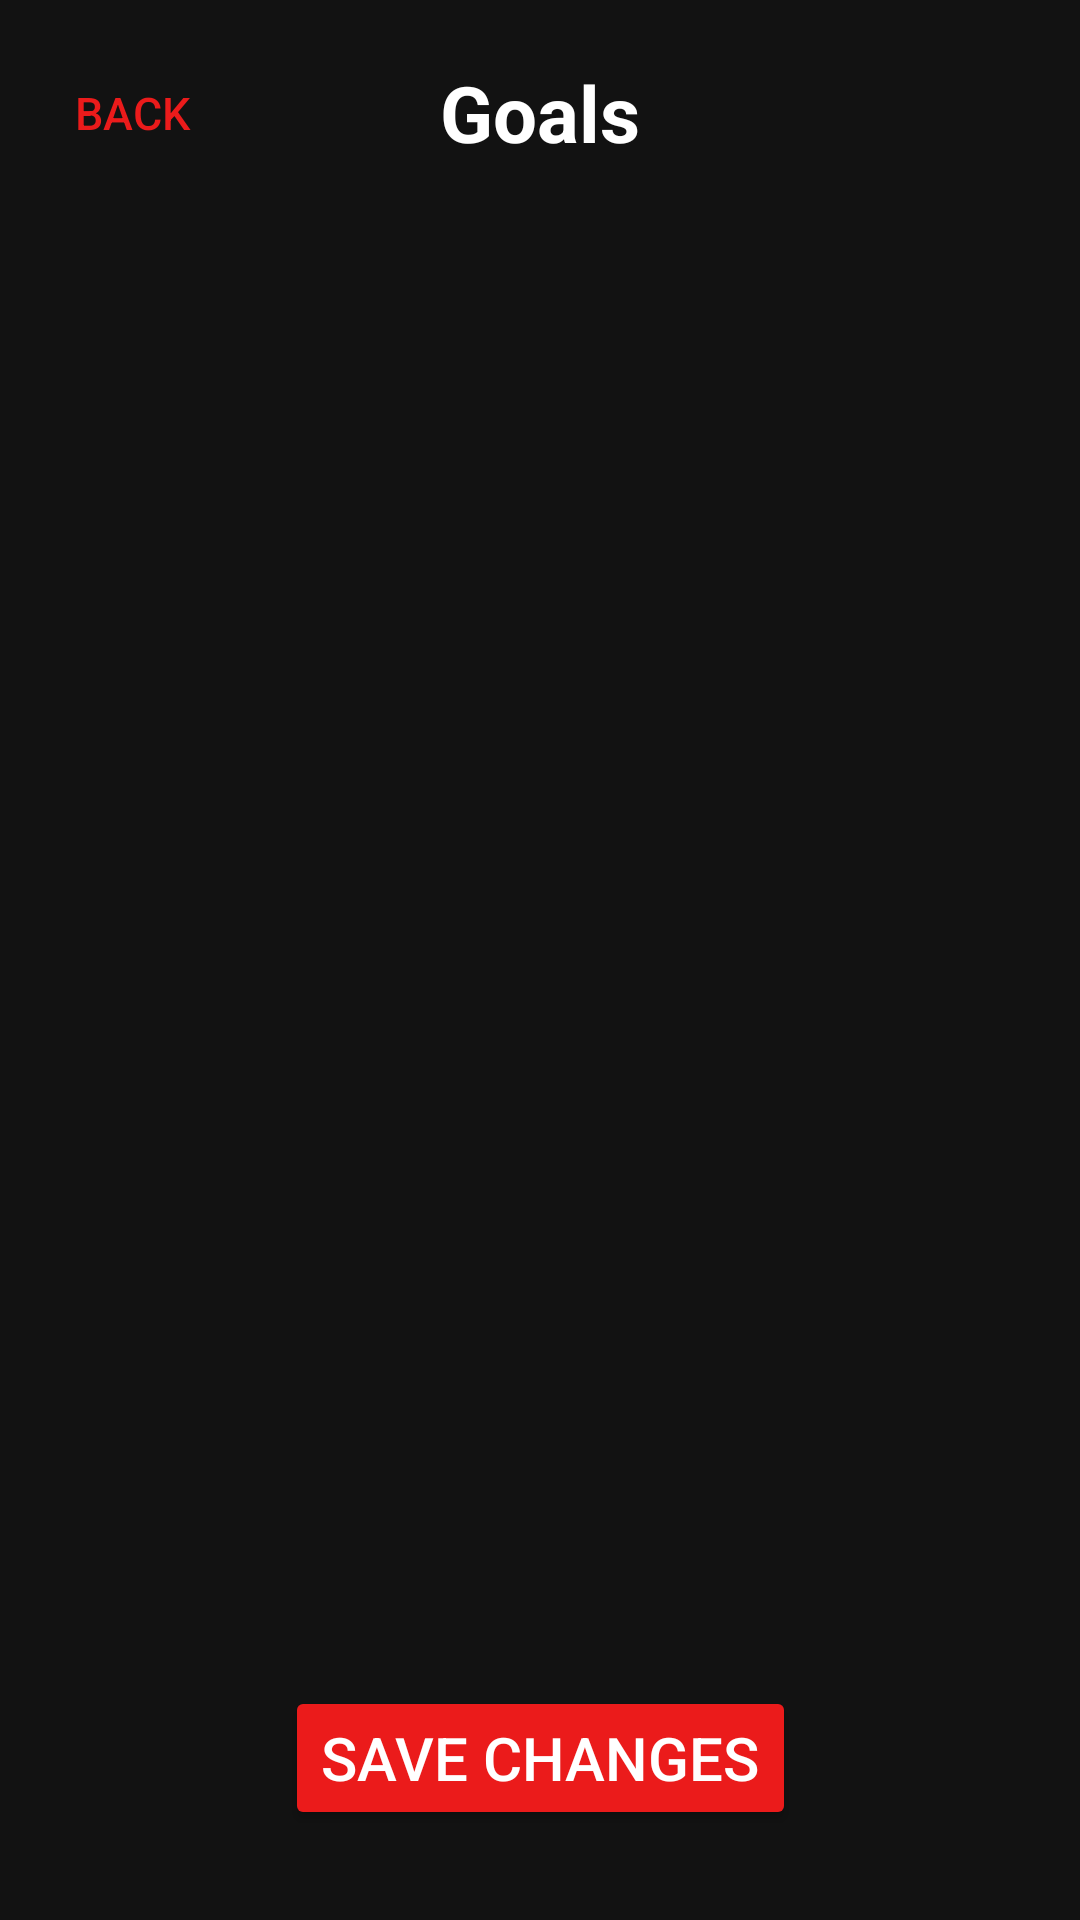

Reconstruct the res/layout file that produces this screen, plus the resources it refers to.
<!-- AndroidManifest.xml: application theme Theme.IRONTITANX -->
<!-- res/layout/activity_edit_goals.xml -->
<?xml version="1.0" encoding="utf-8"?>
<androidx.constraintlayout.widget.ConstraintLayout xmlns:android="http://schemas.android.com/apk/res/android"
    xmlns:app="http://schemas.android.com/apk/res-auto"
    xmlns:tools="http://schemas.android.com/tools"
    android:layout_width="match_parent"
    android:layout_height="match_parent"
    android:background="@color/background">

    <androidx.constraintlayout.widget.ConstraintLayout
        android:id="@+id/goalsBar"
        android:layout_width="match_parent"
        android:layout_height="wrap_content"
        app:layout_constraintTop_toTopOf="parent">

        <Button
            android:id="@+id/backButton"
            android:layout_width="wrap_content"
            android:layout_height="48dp"
            android:text="@string/back"
            android:textSize="15sp"
            android:textColor="@color/red"
            android:background="?attr/selectableItemBackgroundBorderless"
            app:layout_constraintStart_toStartOf="parent"
            app:layout_constraintTop_toTopOf="parent"
            app:layout_constraintBottom_toBottomOf="parent"
            android:layout_marginTop="8dp"
            android:layout_marginBottom="8dp" />

        <TextView
            android:id="@+id/title"
            android:layout_marginHorizontal="100dp"
            android:layout_marginVertical="20dp"
            android:layout_width="match_parent"
            android:layout_height="wrap_content"
            android:textAlignment="center"
            android:textColor="@color/white"
            android:textStyle="bold"
            android:text="@string/goals"
            android:textSize="26sp"
            app:layout_constraintTop_toTopOf="parent"
            app:layout_constraintBottom_toBottomOf="parent"
            app:layout_constraintEnd_toEndOf="parent"
            android:gravity="center" />

    </androidx.constraintlayout.widget.ConstraintLayout>

    <androidx.recyclerview.widget.RecyclerView
        android:id="@+id/profileRecyclerView"
        android:layout_width="0dp"
        android:layout_height="0dp"
        app:layout_constraintTop_toBottomOf="@id/goalsBar"
        app:layout_constraintBottom_toBottomOf="parent"
        app:layout_constraintStart_toStartOf="parent"
        app:layout_constraintEnd_toEndOf="parent"
        android:background="@color/background"
        tools:listitem="@layout/item_editable"/>

    <Button
        android:id="@+id/addButton"
        android:layout_width="wrap_content"
        android:layout_height="wrap_content"
        android:layout_marginHorizontal="16dp"
        android:gravity="center"
        android:backgroundTint="@color/red"
        android:text="@string/save_changes"
        android:textColor="@color/white"
        android:textSize="20sp"
        app:layout_constraintStart_toStartOf="parent"
        app:layout_constraintEnd_toEndOf="parent"
        app:layout_constraintBottom_toBottomOf="parent"
        android:layout_marginBottom="30dp"/>

</androidx.constraintlayout.widget.ConstraintLayout>
<!-- res/layout/item_editable.xml (included above) -->
<?xml version="1.0" encoding="utf-8"?>
<androidx.constraintlayout.widget.ConstraintLayout xmlns:android="http://schemas.android.com/apk/res/android"
    xmlns:app="http://schemas.android.com/apk/res-auto"
    xmlns:tools="http://schemas.android.com/tools"
    android:layout_width="match_parent"
    android:layout_height="wrap_content"
    android:padding="16dp"
    android:background="#FF202020"
    android:clickable="true"
    android:focusable="true">

    <TextView
        android:id="@+id/title"
        android:layout_width="wrap_content"
        android:layout_height="wrap_content"
        android:textColor="@android:color/white"
        android:textSize="16sp"
        android:textColorHint="@color/white"
        app:layout_constraintStart_toStartOf="parent"
        app:layout_constraintTop_toTopOf="parent"
        app:layout_constraintBottom_toBottomOf="parent"
        app:layout_constraintEnd_toStartOf="@id/editText"
        tools:text="Title" />

    <EditText
        android:id="@+id/editText"
        android:layout_width="0dp"
        android:layout_height="wrap_content"
        android:layout_marginHorizontal="30dp"
        android:background="@android:color/transparent"
        android:textColor="@android:color/holo_red_dark"
        android:textAlignment="textEnd"
        android:textSize="16sp"
        android:hint="Enter value"
        android:textColorHint="@color/light_grey"
        app:layout_constraintStart_toEndOf="@id/title"
        app:layout_constraintEnd_toEndOf="parent"
        app:layout_constraintTop_toTopOf="parent"
        app:layout_constraintBottom_toBottomOf="parent" />

</androidx.constraintlayout.widget.ConstraintLayout>
<!-- resources referenced by this layout -->
<resources>
  <color name="background">#FF121212</color>
  <color name="light_grey">#FFBDBDBD</color>
  <color name="red">#FFEB1B1B</color>
  <color name="white">#FFFFFFFF</color>
  <string name="back">Back</string>
  <string name="goals">Goals</string>
  <string name="save_changes">Save Changes</string>
  <style name="Theme.IRONTITANX" parent="Base.Theme.IRONTITANX" />
  <style name="Base.Theme.IRONTITANX" parent="Theme.Material3.DayNight.NoActionBar">
          
          
          <item name="android:windowIsTranslucent">true</item>
      </style>
</resources>
